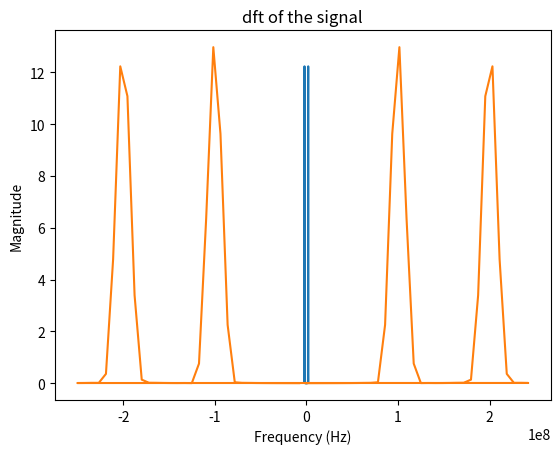

Reproduce this figure in Python.
#MATTHEW KLEIN
#ECEN 610
#LAB 1

import numpy as np
import matplotlib.pyplot as plt
from scipy.signal import freqz
from scipy.signal import tf2zpk

#######################################################################################################################

# x(t) = cos(2 * pi * F * t) where F = 2 MHZ
# sample the signal at Fs = 5 MHz
# compute a 64 point DFT  in python and plot the output

F = 2e6
Fs = 5e6

# scipy says get the spacing of the sample? Ts?
# need the signal?

xt = np.cos(2 * np.pi* F * (np.arange(64)/Fs))

xt_blackman = xt * np.blackman(64)

xf = np.fft.fft(xt_blackman, 64) # perform fft

x_axis = np.fft.fftfreq(64, 1/Fs) #x-axis from scipy
plt.plot(x_axis, np.abs(xf)) # complex values? scipy says to take absolute
plt.title('DFT of the signal')
plt.xlabel(' Frequency (Hz)')
plt.ylabel('Magnitude')
plt.show()

#######################################################################################################################

# y(t) = cos(2 * pi * F1 * t) + cos(2 * pi * F2 * t)
# where F1 = 200 MHz and F2 = 400 MHz.
# sample the signal at Fs = 1 GHz.
# plot a 64 point DFT

# similar to above

F1 = 200e6
F2 = 400e6
Fs = 500e6

# make the signal like above?

yt = np.cos(2 * np.pi * F1 * (np.arange(64)/Fs)) + np.cos(2 * np.pi * F2 * (np.arange(64)/Fs))
yt_blackman = yt * np.blackman(64)
yf = np.fft.fft(yt_blackman, 64)

x_axis = np.fft.fftfreq(64, 1/Fs) # plot

# Plot the DFT
plt.plot(x_axis, np.abs(yf))
plt.title('dft of the signal')
plt.xlabel('Frequency (Hz)')
plt.ylabel('Magnitude')
plt.show()

